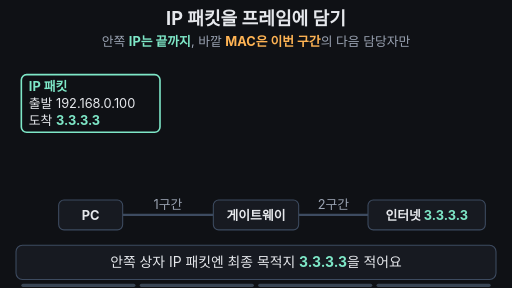
t = 0.00 s
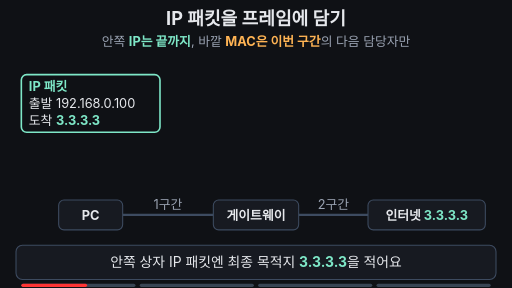
t = 1.59 s
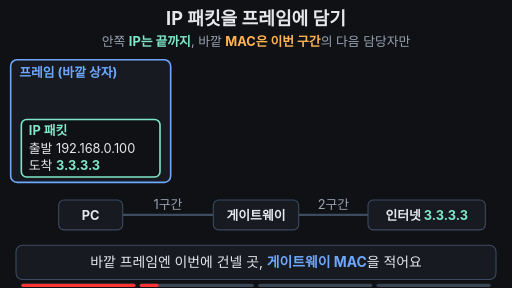
t = 3.36 s
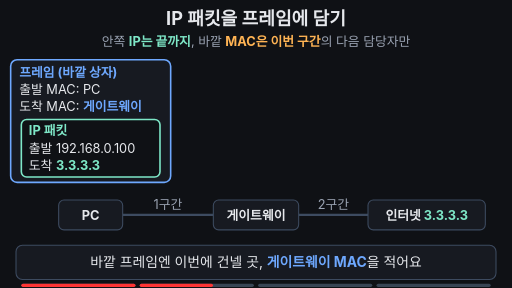
t = 5.07 s
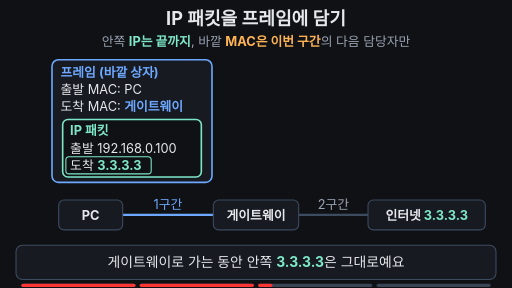
t = 6.75 s
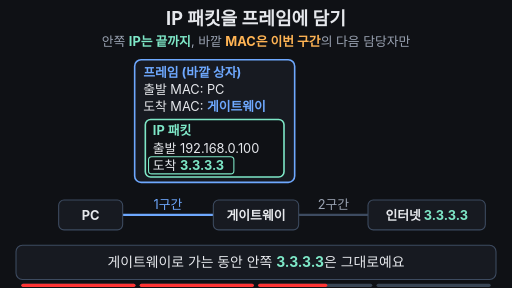
t = 8.25 s

The animated SVG that drew these frames (rendered in a browser with its animation timeline set to each time). Animation: 21 SMIL elements (animate=18,animateTransform=3); frames cover the first 8.25 s, repeats indefinitely.

<svg xmlns="http://www.w3.org/2000/svg" viewBox="0 0 960 540" width="960" height="540" font-family="-apple-system,'Apple SD Gothic Neo','Segoe UI',sans-serif">
<rect width="960" height="540" fill="#0f1115"/>
<text x="480" y="46" font-size="34" font-weight="700" fill="#e6e8ec" text-anchor="middle">IP 패킷을 프레임에 담기</text>
<text x="480" y="86" font-size="24" fill="#9aa3b2" text-anchor="middle">안쪽 <tspan fill="#7ee7c7" font-weight="700">IP는 끝까지</tspan>, 바깥 <tspan fill="#ffb454" font-weight="700">MAC은 이번 구간</tspan>의 다음 담당자만</text>

<!-- road: nodes and segments -->
<g font-size="24" text-anchor="middle">
<line x1="230" y1="403" x2="400" y2="403" stroke="#3d4b60" stroke-width="4">
<animate attributeName="stroke" values="#3d4b60;#3d4b60;#6ea8fe;#6ea8fe;#3d4b60;#3d4b60" keyTimes="0;0.5;0.52;0.78;0.8;1" dur="12s" repeatCount="indefinite"/>
</line>
<line x1="560" y1="403" x2="690" y2="403" stroke="#3d4b60" stroke-width="4">
<animate attributeName="stroke" values="#3d4b60;#3d4b60;#ffb454;#ffb454;#3d4b60;#3d4b60" keyTimes="0;0.87;0.89;0.95;0.97;1" dur="12s" repeatCount="indefinite"/>
</line>
<text x="315" y="391" fill="#9aa3b2">1구간
<animate attributeName="fill" values="#9aa3b2;#9aa3b2;#6ea8fe;#6ea8fe;#9aa3b2;#9aa3b2" keyTimes="0;0.5;0.52;0.78;0.8;1" dur="12s" repeatCount="indefinite"/>
</text>
<text x="625" y="391" fill="#9aa3b2">2구간
<animate attributeName="fill" values="#9aa3b2;#9aa3b2;#ffb454;#ffb454;#9aa3b2;#9aa3b2" keyTimes="0;0.87;0.89;0.95;0.97;1" dur="12s" repeatCount="indefinite"/>
</text>
<rect x="110" y="375" width="120" height="56" rx="10" fill="#171a21" stroke="#3d4b60" stroke-width="2"/>
<text x="170" y="412" fill="#e6e8ec" font-weight="700">PC</text>
<rect x="400" y="375" width="160" height="56" rx="10" fill="#171a21" stroke="#3d4b60" stroke-width="2"/>
<text x="480" y="412" fill="#e6e8ec" font-weight="700">게이트웨이</text>
<rect x="690" y="375" width="220" height="56" rx="10" fill="#171a21" stroke="#3d4b60" stroke-width="2"/>
<text x="800" y="412" fill="#e6e8ec" font-weight="700">인터넷 <tspan fill="#7ee7c7">3.3.3.3</tspan></text>
</g>

<!-- frame 1: PC -> gateway -->
<g opacity="0" font-size="24">
<animateTransform attributeName="transform" type="translate" values="20 112;20 112;330 112;330 112;330 100;20 112" keyTimes="0;0.5;0.75;0.8;0.84;1" dur="12s" repeatCount="indefinite"/>
<animate attributeName="opacity" values="0;0;1;1;0;0" keyTimes="0;0.22;0.27;0.8;0.84;1" dur="12s" repeatCount="indefinite"/>
<rect width="300" height="230" rx="12" fill="#171a21" stroke="#6ea8fe" stroke-width="3"/>
<text x="16" y="32" fill="#6ea8fe" font-weight="700">프레임 (바깥 상자)</text>
<text x="16" y="64" fill="#e6e8ec" opacity="0">출발 MAC: PC
<animate attributeName="opacity" values="0;0;1;1" keyTimes="0;0.3;0.34;1" dur="12s" repeatCount="indefinite"/>
</text>
<text x="16" y="96" fill="#e6e8ec" opacity="0">도착 MAC: <tspan fill="#6ea8fe" font-weight="700">게이트웨이</tspan>
<animate attributeName="opacity" values="0;0;1;1" keyTimes="0;0.38;0.42;1" dur="12s" repeatCount="indefinite"/>
</text>
</g>

<!-- frame 2: gateway -> internet -->
<g opacity="0" font-size="24">
<animateTransform attributeName="transform" type="translate" values="330 112;330 112;620 112;620 112" keyTimes="0;0.87;0.94;1" dur="12s" repeatCount="indefinite"/>
<animate attributeName="opacity" values="0;0;1;1;0;0" keyTimes="0;0.84;0.87;0.94;0.97;1" dur="12s" repeatCount="indefinite"/>
<rect width="300" height="230" rx="12" fill="#171a21" stroke="#ffb454" stroke-width="3"/>
<text x="16" y="32" fill="#ffb454" font-weight="700">새 프레임 (2구간)</text>
<text x="16" y="64" fill="#e6e8ec">출발 MAC: 게이트웨이</text>
<text x="16" y="96" fill="#e6e8ec">도착 MAC: <tspan fill="#ffb454" font-weight="700">다음 라우터</tspan></text>
</g>

<!-- IP packet (inner box, never changes) -->
<g font-size="24">
<animateTransform attributeName="transform" type="translate" values="40 140;40 140;40 224;40 224;350 224;350 224;640 224;640 224;40 140;40 140" keyTimes="0;0.2;0.28;0.5;0.75;0.87;0.94;0.97;0.975;1" dur="12s" repeatCount="indefinite"/>
<animate attributeName="opacity" values="1;1;0;0;1" keyTimes="0;0.95;0.97;0.98;1" dur="12s" repeatCount="indefinite"/>
<rect width="260" height="108" rx="10" fill="#0f1115" stroke="#7ee7c7" stroke-width="3"/>
<rect x="6" y="70" width="160" height="32" rx="6" fill="none" stroke="#7ee7c7" stroke-width="2" opacity="0">
<animate attributeName="opacity" values="0;0;1;1;0;0" keyTimes="0;0.5;0.53;0.95;0.97;1" dur="12s" repeatCount="indefinite"/>
</rect>
<text x="14" y="30" fill="#7ee7c7" font-weight="700">IP 패킷</text>
<text x="14" y="62" fill="#e6e8ec">출발 192.168.0.100</text>
<text x="14" y="94" fill="#e6e8ec">도착 <tspan fill="#7ee7c7" font-weight="700">3.3.3.3</tspan></text>
</g>

<!-- caption bar -->
<rect x="30" y="460" width="900" height="64" rx="12" fill="#171a21" stroke="#3d4b60" stroke-width="2"/>
<g font-size="26" fill="#e6e8ec" text-anchor="middle">
<text x="480" y="501">안쪽 상자 IP 패킷엔 최종 목적지 <tspan fill="#7ee7c7" font-weight="700">3.3.3.3</tspan>을 적어요
<animate attributeName="opacity" values="1;1;0;0;1" keyTimes="0;0.18;0.21;0.97;1" dur="12s" repeatCount="indefinite"/>
</text>
<text x="480" y="501" opacity="0">바깥 프레임엔 이번에 건넬 곳, <tspan fill="#6ea8fe" font-weight="700">게이트웨이 MAC</tspan>을 적어요
<animate attributeName="opacity" values="0;0;1;1;0;0" keyTimes="0;0.21;0.24;0.48;0.51;1" dur="12s" repeatCount="indefinite"/>
</text>
<text x="480" y="501" opacity="0">게이트웨이로 가는 동안 안쪽 <tspan fill="#7ee7c7" font-weight="700">3.3.3.3</tspan>은 그대로예요
<animate attributeName="opacity" values="0;0;1;1;0;0" keyTimes="0;0.51;0.54;0.75;0.78;1" dur="12s" repeatCount="indefinite"/>
</text>
<text x="480" y="501" opacity="0" font-weight="700"><tspan fill="#7ee7c7">IP는 끝까지 그대로</tspan>, <tspan fill="#ffb454">바깥 MAC은 구간마다</tspan> 새로 적어요
<animate attributeName="opacity" values="0;0;1;1;0;0" keyTimes="0;0.78;0.8;0.95;0.97;1" dur="12s" repeatCount="indefinite"/>
</text>
</g>

<g aria-label="재생 진행 막대" data-stage-count="4"><g class="progress-segment" data-stage="1"><rect x="40" y="532" width="214" height="6" rx="3" fill="#394554"/><rect x="40" y="532" width="0" height="6" rx="3" fill="#ff3434"><animate attributeName="width" values="0;214;214" keyTimes="0;0.230000;1" dur="12s" repeatCount="indefinite"/></rect></g><g class="progress-segment" data-stage="2"><rect x="262" y="532" width="214" height="6" rx="3" fill="#394554"/><rect x="262" y="532" width="0" height="6" rx="3" fill="#ff3434"><animate attributeName="width" values="0;0;214;214" keyTimes="0;0.230000;0.530000;1" dur="12s" repeatCount="indefinite"/></rect></g><g class="progress-segment" data-stage="3"><rect x="484" y="532" width="214" height="6" rx="3" fill="#394554"/><rect x="484" y="532" width="0" height="6" rx="3" fill="#ff3434"><animate attributeName="width" values="0;0;214;214" keyTimes="0;0.530000;0.790000;1" dur="12s" repeatCount="indefinite"/></rect></g><g class="progress-segment" data-stage="4"><rect x="706" y="532" width="214" height="6" rx="3" fill="#394554"/><rect x="706" y="532" width="0" height="6" rx="3" fill="#ff3434"><animate attributeName="width" values="0;0;214" keyTimes="0;0.790000;1" dur="12s" repeatCount="indefinite"/></rect></g></g></svg>
